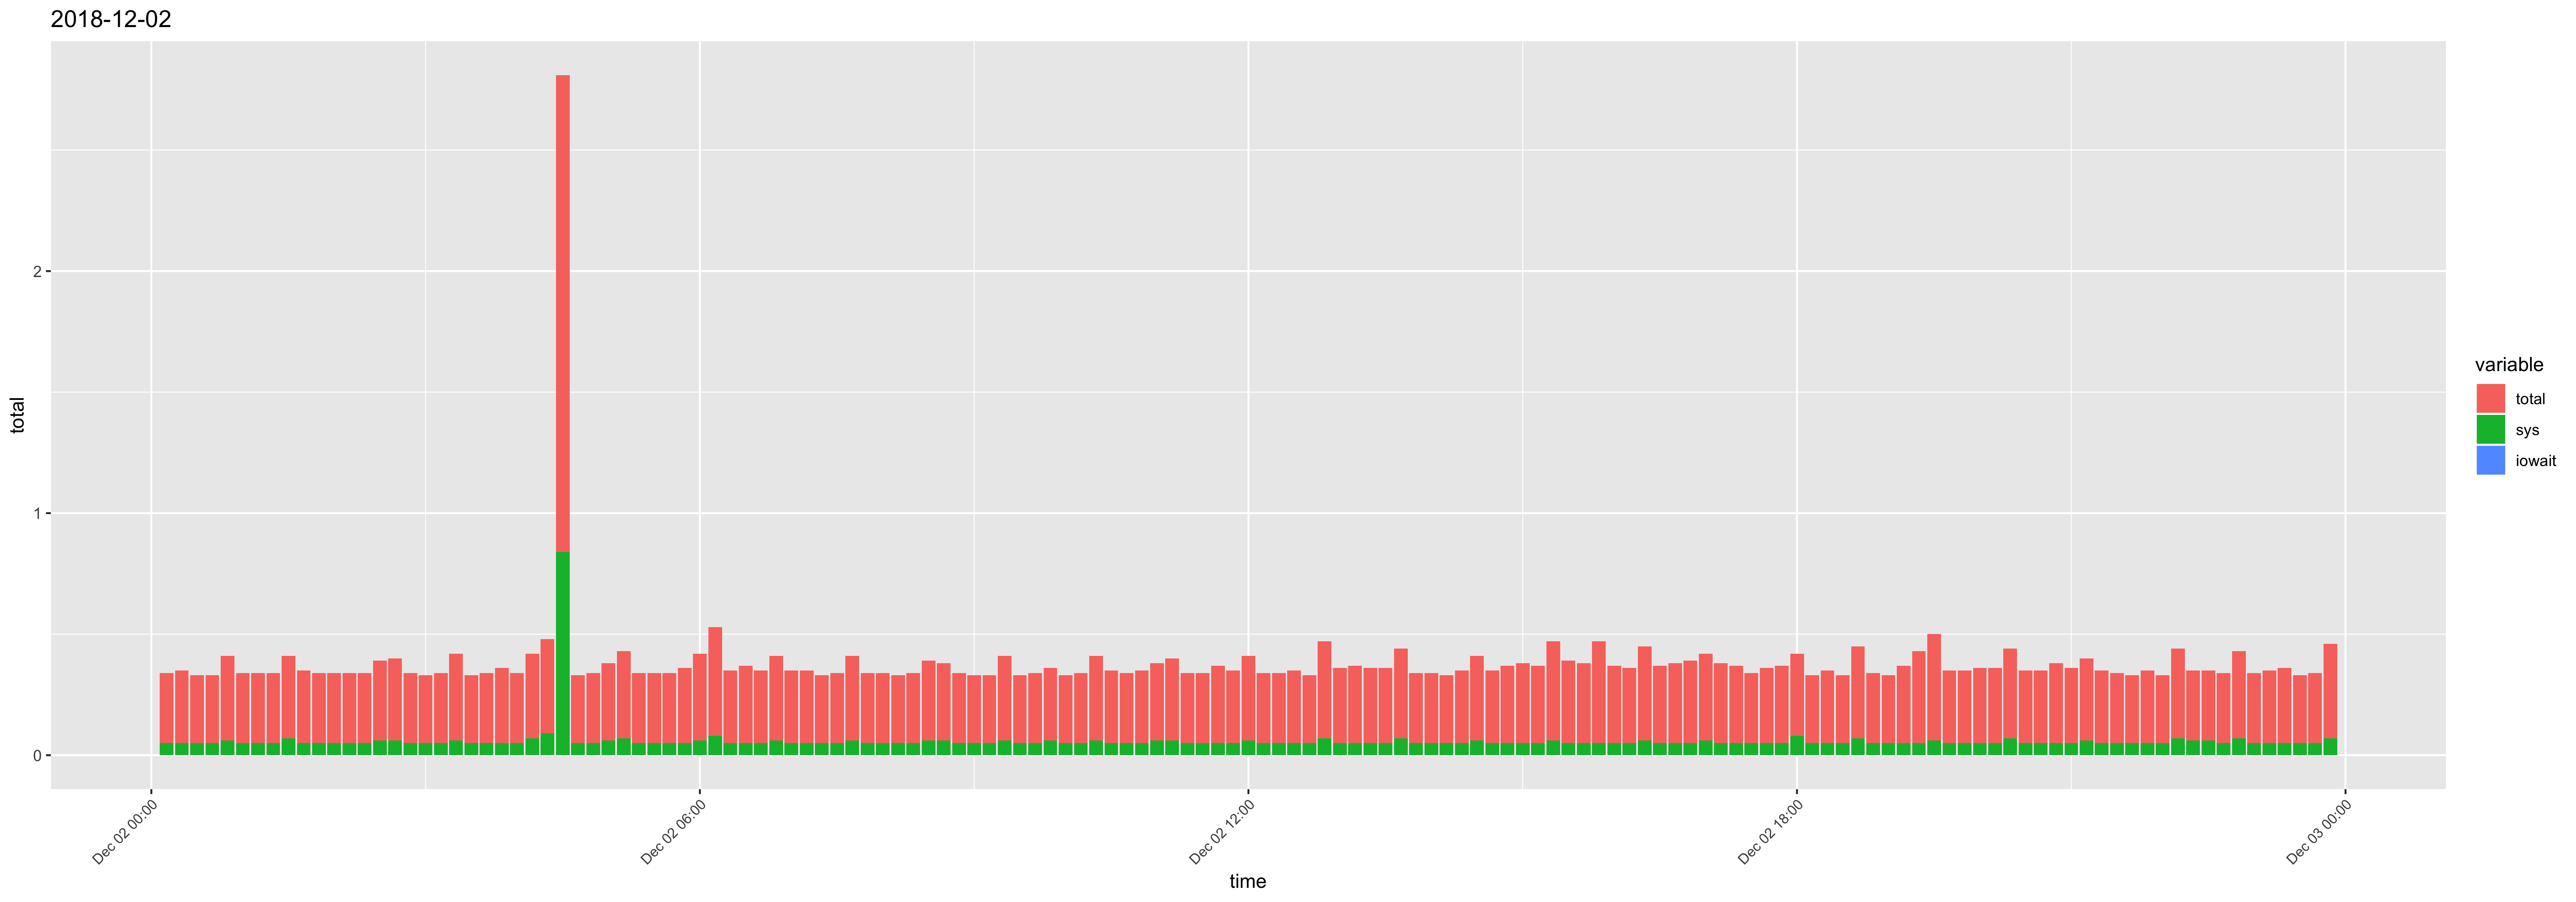

Values plotted in this chart, from the file beside it:
time, usr, sys, iowait, timestamp, total
00:10:01, 0.24, 0.05, 0, 2018-12-02 00:10:01, 0.29
00:20:01, 0.25, 0.05, 0, 2018-12-02 00:20:01, 0.3
00:30:01, 0.23, 0.05, 0, 2018-12-02 00:30:01, 0.28
00:40:01, 0.23, 0.05, 0, 2018-12-02 00:40:01, 0.28
00:50:01, 0.29, 0.06, 0, 2018-12-02 00:50:01, 0.35
01:00:01, 0.24, 0.05, 0, 2018-12-02 01:00:01, 0.29
01:10:01, 0.24, 0.05, 0, 2018-12-02 01:10:01, 0.29
01:20:01, 0.24, 0.05, 0, 2018-12-02 01:20:01, 0.29
01:30:01, 0.27, 0.07, 0, 2018-12-02 01:30:01, 0.34
01:40:01, 0.25, 0.05, 0, 2018-12-02 01:40:01, 0.3
01:50:01, 0.24, 0.05, 0, 2018-12-02 01:50:01, 0.29
02:00:01, 0.24, 0.05, 0, 2018-12-02 02:00:01, 0.29
02:10:01, 0.24, 0.05, 0, 2018-12-02 02:10:01, 0.29
02:20:01, 0.24, 0.05, 0, 2018-12-02 02:20:01, 0.29
02:30:01, 0.27, 0.06, 0, 2018-12-02 02:30:01, 0.33
02:40:01, 0.28, 0.06, 0, 2018-12-02 02:40:01, 0.34
02:50:01, 0.24, 0.05, 0, 2018-12-02 02:50:01, 0.29
03:00:01, 0.23, 0.05, 0, 2018-12-02 03:00:01, 0.28
03:10:01, 0.24, 0.05, 0, 2018-12-02 03:10:01, 0.29
03:20:01, 0.3, 0.06, 0, 2018-12-02 03:20:01, 0.36
03:30:01, 0.23, 0.05, 0, 2018-12-02 03:30:01, 0.28
03:40:01, 0.24, 0.05, 0, 2018-12-02 03:40:01, 0.29
03:50:01, 0.26, 0.05, 0, 2018-12-02 03:50:01, 0.31
04:00:01, 0.24, 0.05, 0, 2018-12-02 04:00:01, 0.29
04:10:01, 0.28, 0.07, 0, 2018-12-02 04:10:01, 0.35
04:20:01, 0.3, 0.09, 0, 2018-12-02 04:20:01, 0.39
04:30:01, 1.13, 0.84, 0, 2018-12-02 04:30:01, 1.97
04:40:01, 0.23, 0.05, 0, 2018-12-02 04:40:01, 0.28
04:50:01, 0.24, 0.05, 0, 2018-12-02 04:50:01, 0.29
05:00:01, 0.26, 0.06, 0, 2018-12-02 05:00:01, 0.32
05:10:01, 0.29, 0.07, 0, 2018-12-02 05:10:01, 0.36
05:20:01, 0.24, 0.05, 0, 2018-12-02 05:20:01, 0.29
05:30:01, 0.24, 0.05, 0, 2018-12-02 05:30:01, 0.29
05:40:01, 0.24, 0.05, 0, 2018-12-02 05:40:01, 0.29
05:50:01, 0.26, 0.05, 0, 2018-12-02 05:50:01, 0.31
06:00:02, 0.3, 0.06, 0, 2018-12-02 06:00:02, 0.36
06:10:01, 0.37, 0.08, 0, 2018-12-02 06:10:01, 0.45
06:20:01, 0.25, 0.05, 0, 2018-12-02 06:20:01, 0.3
06:30:01, 0.27, 0.05, 0, 2018-12-02 06:30:01, 0.32
06:40:01, 0.25, 0.05, 0, 2018-12-02 06:40:01, 0.3
06:50:01, 0.29, 0.06, 0, 2018-12-02 06:50:01, 0.35
07:00:01, 0.25, 0.05, 0, 2018-12-02 07:00:01, 0.3
07:10:01, 0.25, 0.05, 0, 2018-12-02 07:10:01, 0.3
07:20:01, 0.23, 0.05, 0, 2018-12-02 07:20:01, 0.28
07:30:01, 0.24, 0.05, 0, 2018-12-02 07:30:01, 0.29
07:40:01, 0.29, 0.06, 0, 2018-12-02 07:40:01, 0.35
07:50:01, 0.24, 0.05, 0, 2018-12-02 07:50:01, 0.29
08:00:01, 0.24, 0.05, 0, 2018-12-02 08:00:01, 0.29
08:10:01, 0.23, 0.05, 0, 2018-12-02 08:10:01, 0.28
08:20:01, 0.24, 0.05, 0, 2018-12-02 08:20:01, 0.29
08:30:01, 0.27, 0.06, 0, 2018-12-02 08:30:01, 0.33
08:40:01, 0.26, 0.06, 0, 2018-12-02 08:40:01, 0.32
08:50:01, 0.24, 0.05, 0, 2018-12-02 08:50:01, 0.29
09:00:01, 0.23, 0.05, 0, 2018-12-02 09:00:01, 0.28
09:10:01, 0.23, 0.05, 0, 2018-12-02 09:10:01, 0.28
09:20:01, 0.29, 0.06, 0, 2018-12-02 09:20:01, 0.35
09:30:01, 0.23, 0.05, 0, 2018-12-02 09:30:01, 0.28
09:40:01, 0.24, 0.05, 0, 2018-12-02 09:40:01, 0.29
09:50:01, 0.24, 0.06, 0, 2018-12-02 09:50:01, 0.3
10:00:01, 0.23, 0.05, 0, 2018-12-02 10:00:01, 0.28
... 84 more rows
